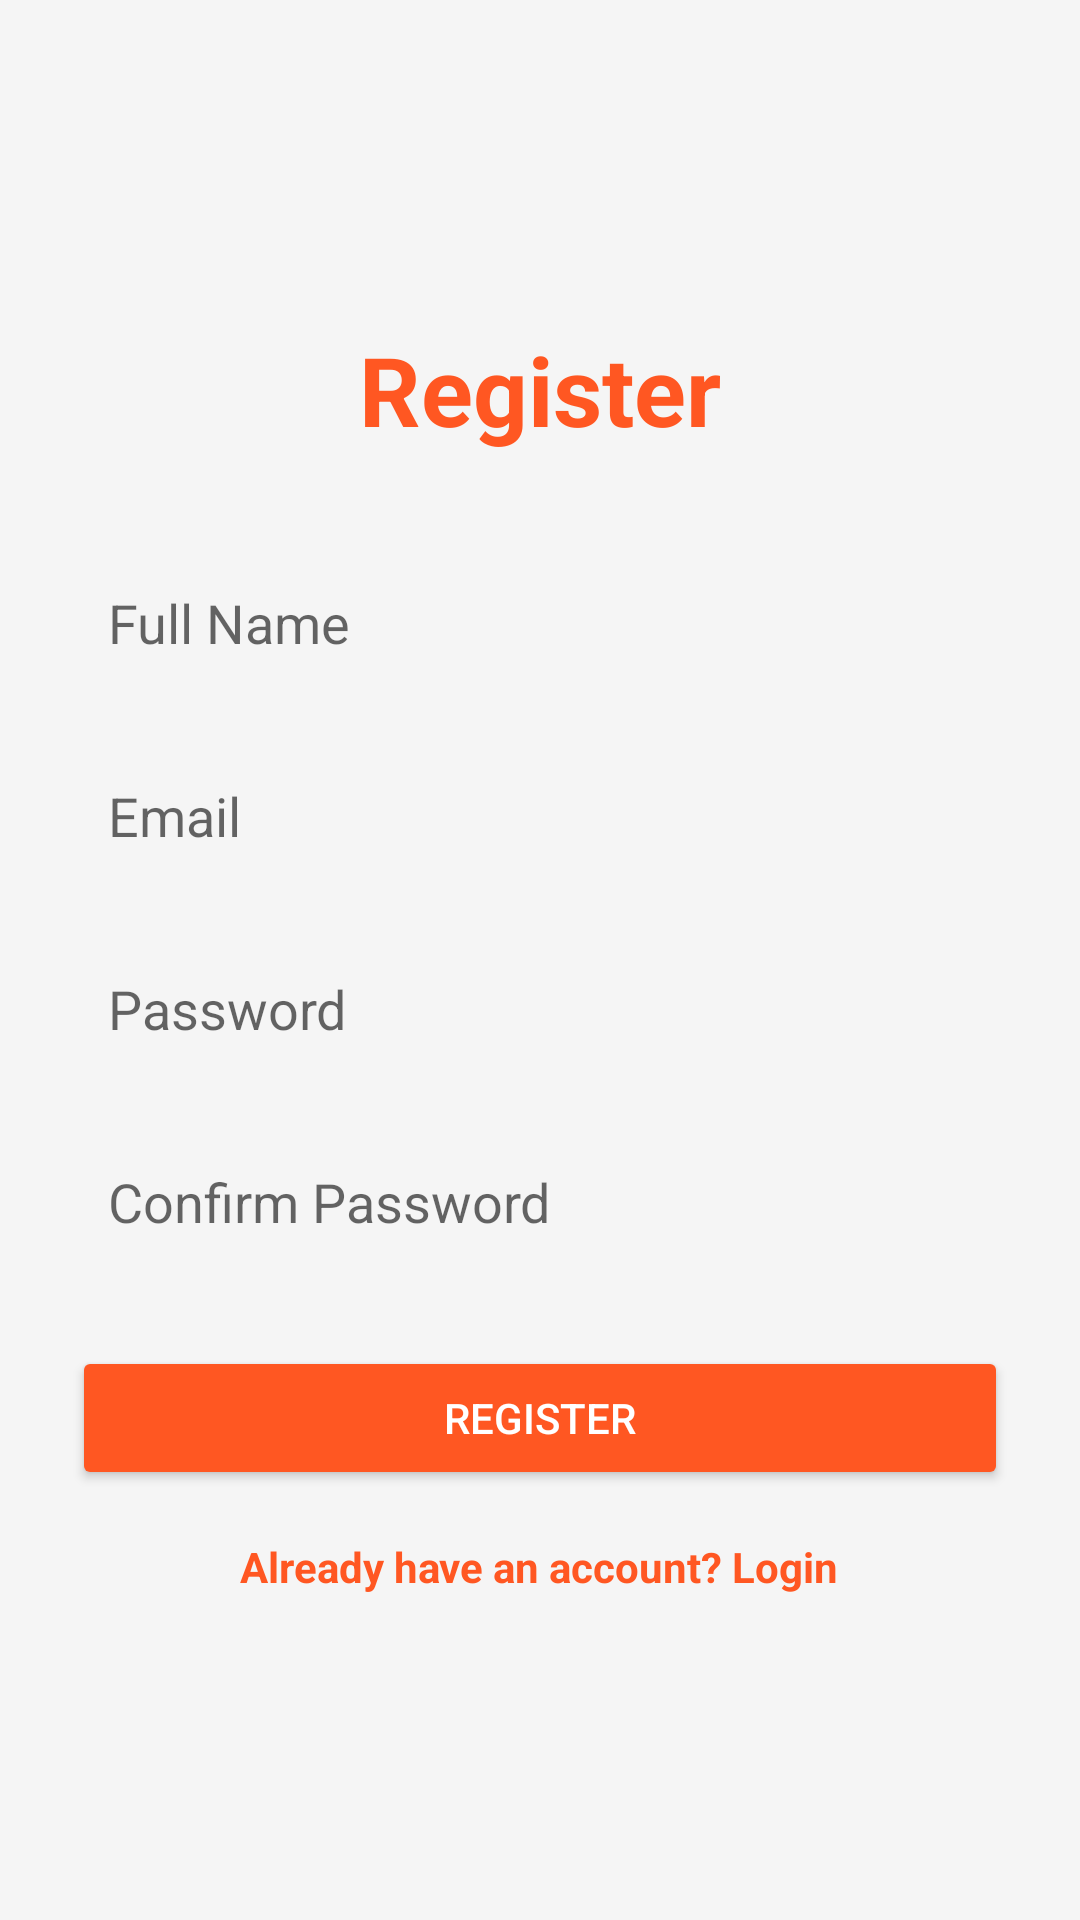

Write the Android layout XML for this screen, with the resource values it uses.
<!-- AndroidManifest.xml: application theme AppTheme -->
<!-- res/layout/activity_register.xml -->
<?xml version="1.0" encoding="utf-8"?>
<ScrollView
    xmlns:android="http://schemas.android.com/apk/res/android"
    android:layout_width="match_parent"
    android:layout_height="match_parent"
    android:background="#F5F5F5">

    <LinearLayout
        android:orientation="vertical"
        android:layout_gravity="center"
        android:padding="24dp"
        android:gravity="center_horizontal"
        android:layout_width="match_parent"
        android:layout_height="wrap_content">

        
        <TextView
            android:text="Register"
            android:textSize="32sp"
            android:textStyle="bold"
            android:textColor="@color/btn"
            android:layout_marginBottom="32dp"
            android:layout_width="wrap_content"
            android:layout_height="wrap_content"/>

        
        <EditText
            android:id="@+id/etName"
            android:hint="Full Name"
            android:inputType="textPersonName"
            android:padding="12dp"
            android:background="@drawable/rounded_edittext"
            android:layout_width="match_parent"
            android:layout_height="wrap_content"/>

        
        <EditText
            android:id="@+id/etEmail"
            android:hint="Email"
            android:inputType="textEmailAddress"
            android:padding="12dp"
            android:layout_marginTop="16dp"
            android:background="@drawable/rounded_edittext"
            android:layout_width="match_parent"
            android:layout_height="wrap_content"/>

        
        <EditText
            android:id="@+id/etPassword"
            android:hint="Password"
            android:inputType="textPassword"
            android:padding="12dp"
            android:layout_marginTop="16dp"
            android:background="@drawable/rounded_edittext"
            android:layout_width="match_parent"
            android:layout_height="wrap_content"/>

        
        <EditText
            android:id="@+id/etConPassword"
            android:hint="Confirm Password"
            android:inputType="textPassword"
            android:padding="12dp"
            android:layout_marginTop="16dp"
            android:background="@drawable/rounded_edittext"
            android:layout_width="match_parent"
            android:layout_height="wrap_content"/>

        
        <Button
            android:id="@+id/btnRegister"
            android:text="Register"
            android:textColor="@android:color/white"
            android:backgroundTint="@color/btn"
            android:layout_marginTop="24dp"
            android:layout_width="match_parent"
            android:layout_height="wrap_content"/>

        
        <TextView
            android:id="@+id/tvLoginLink"
            android:text="Already have an account? Login"
            android:textColor="@color/btn"
            android:textStyle="bold"
            android:layout_marginTop="16dp"
            android:layout_width="wrap_content"
            android:layout_height="wrap_content"/>
    </LinearLayout>
</ScrollView>
<!-- resources referenced by this layout -->
<resources>
  <color name="btn">#FF5722</color>
  <style name="AppTheme" parent="Theme.AppCompat.DayNight.NoActionBar">
          
          <item name="colorPrimary">@color/purple_500</item>
          <item name="colorPrimaryVariant">@color/purple_700</item>
          <item name="colorSecondary">@color/teal_200</item>
      </style>
  <color name="purple_500">#FF6200EE</color>
  <color name="purple_700">#FF3700B3</color>
  <color name="teal_200">#FF03DAC5</color>
</resources>
